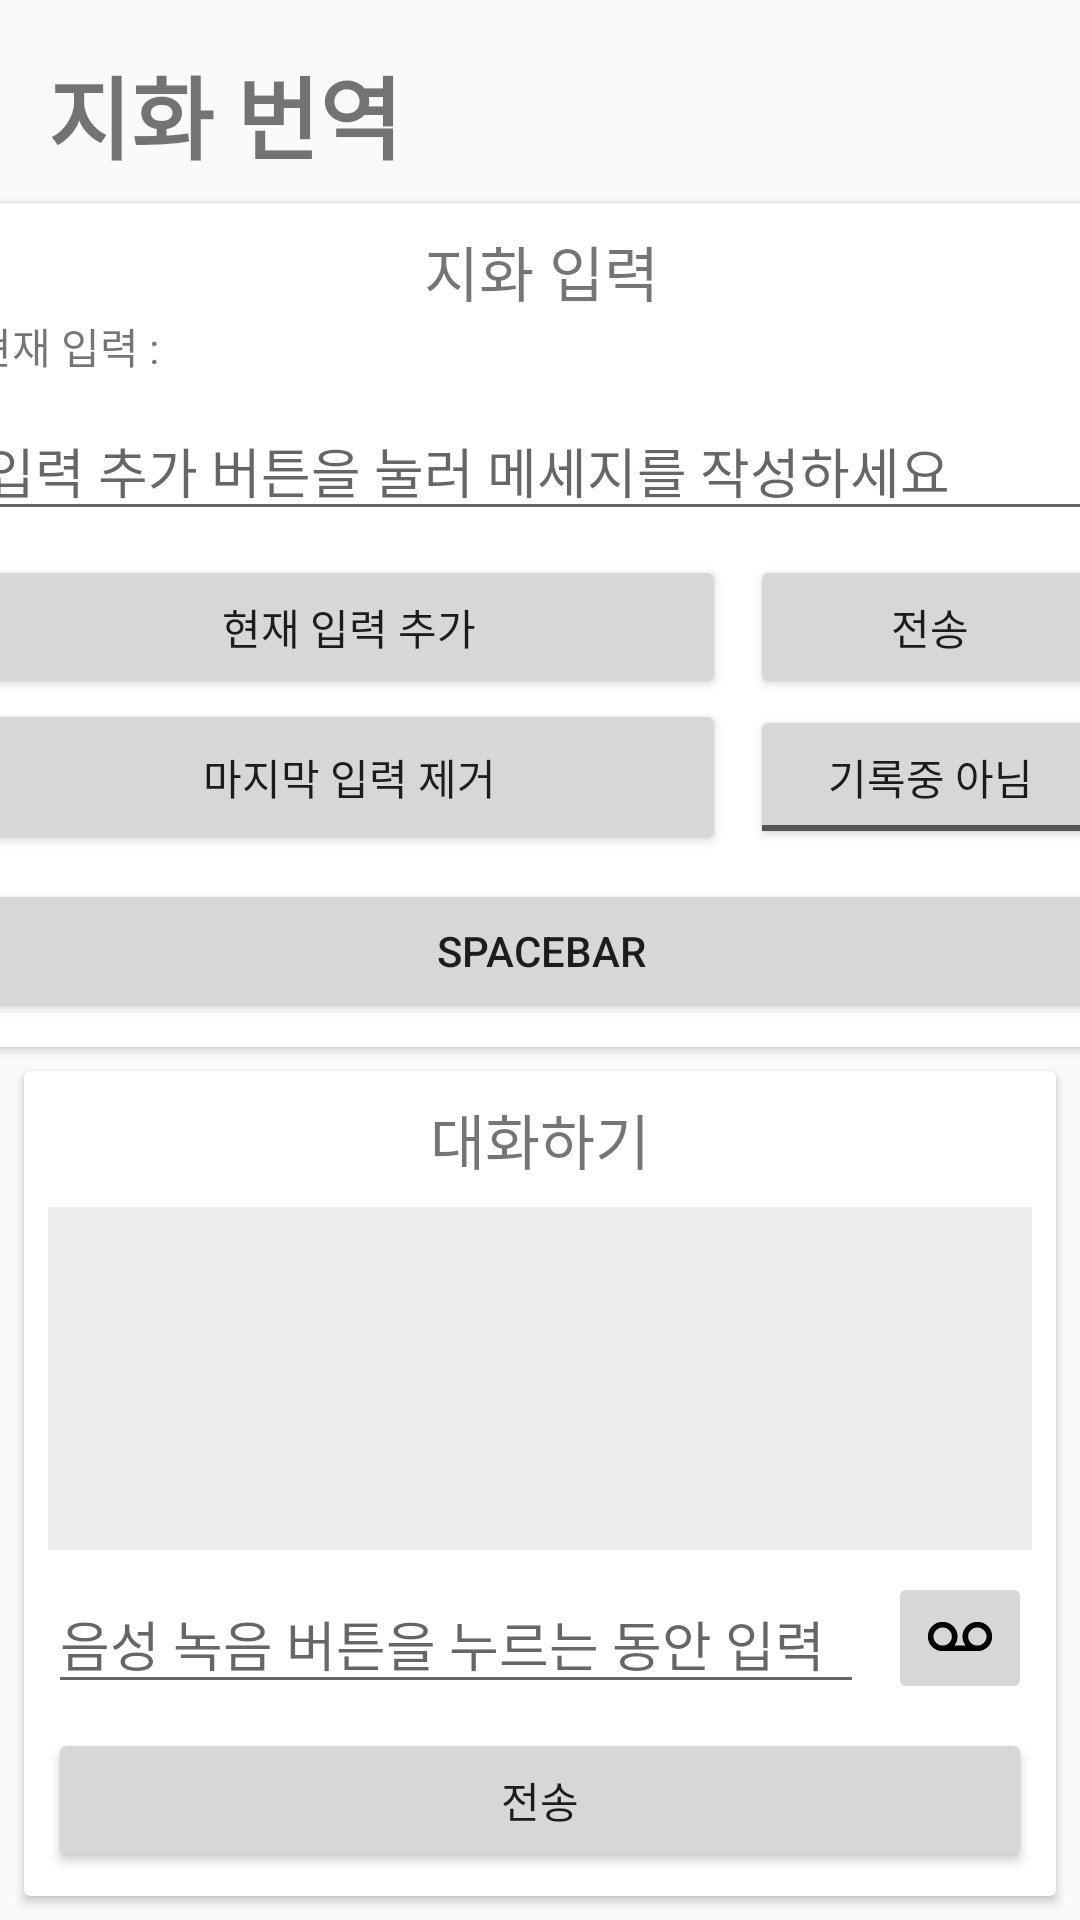

Layout XML and referenced resources for this Android screen:
<!-- AndroidManifest.xml: application theme AppTheme -->
<!-- res/layout/activity_translate.xml -->
<?xml version="1.0" encoding="utf-8"?>
<android.support.constraint.ConstraintLayout xmlns:android="http://schemas.android.com/apk/res/android"
    xmlns:app="http://schemas.android.com/apk/res-auto"
    xmlns:tools="http://schemas.android.com/tools"
    android:layout_width="match_parent"
    android:layout_height="match_parent">

    <TextView
        android:id="@+id/textView"
        android:layout_width="wrap_content"
        android:layout_height="wrap_content"
        android:layout_marginLeft="16dp"
        android:layout_marginStart="16dp"
        android:layout_marginTop="16sp"
        android:text="@string/translate_main"
        android:textSize="30sp"
        android:textStyle="bold"
        app:layout_constraintStart_toStartOf="parent"
        app:layout_constraintTop_toTopOf="parent" />

    <android.support.v7.widget.CardView
        android:id="@+id/cardView2"
        android:layout_width="395dp"
        android:layout_height="wrap_content"
        android:layout_marginEnd="8dp"
        android:layout_marginLeft="8dp"
        android:layout_marginRight="8dp"
        android:layout_marginStart="8dp"
        android:layout_marginTop="8dp"
        app:layout_constraintEnd_toEndOf="parent"
        app:layout_constraintStart_toStartOf="parent"
        app:layout_constraintTop_toBottomOf="@+id/textView">

        <android.support.constraint.ConstraintLayout
            android:layout_width="match_parent"
            android:layout_height="wrap_content">

            <TextView
                android:id="@+id/textView13"
                android:layout_width="wrap_content"
                android:layout_height="wrap_content"
                android:layout_marginEnd="8dp"
                android:layout_marginLeft="8dp"
                android:layout_marginRight="8dp"
                android:layout_marginStart="8dp"
                android:layout_marginTop="8dp"
                android:text="@string/translate_input"
                android:textSize="20sp"
                app:layout_constraintEnd_toEndOf="parent"
                app:layout_constraintStart_toStartOf="parent"
                app:layout_constraintTop_toTopOf="parent" />

            <TextView
                android:id="@+id/textView15"
                android:layout_width="wrap_content"
                android:layout_height="wrap_content"
                android:layout_marginLeft="8dp"
                android:layout_marginStart="8dp"
                android:text="@string/translate_current"
                app:layout_constraintStart_toStartOf="parent"
                app:layout_constraintTop_toBottomOf="@+id/textView13" />

            <TextView
                android:id="@+id/tvCurrent"
                android:layout_width="wrap_content"
                android:layout_height="wrap_content"
                android:textSize="30sp"
                android:textStyle="bold"
                app:layout_constraintBottom_toBottomOf="@+id/textView15"
                app:layout_constraintStart_toEndOf="@+id/textView15"
                app:layout_constraintTop_toTopOf="@+id/textView15" />

            <EditText
                android:id="@+id/etDeaf"
                android:layout_width="0dp"
                android:layout_height="wrap_content"
                android:layout_marginEnd="8dp"
                android:layout_marginLeft="8dp"
                android:layout_marginRight="8dp"
                android:layout_marginStart="8dp"
                android:layout_marginTop="8dp"
                android:hint="@string/translate_input_alt"
                android:inputType="text|textMultiLine|textNoSuggestions"
                android:maxLines="3"
                app:layout_constraintEnd_toEndOf="parent"
                app:layout_constraintStart_toStartOf="parent"
                app:layout_constraintTop_toBottomOf="@+id/textView15" />

            <Button
                android:id="@+id/btAddDeaf"
                android:layout_width="0dp"
                android:layout_height="wrap_content"
                android:layout_marginEnd="8dp"
                android:layout_marginStart="8dp"
                android:layout_marginTop="8dp"
                android:onClick="onDeafInput"
                android:text="@string/translate_add_now"
                app:layout_constraintEnd_toStartOf="@+id/btDeafSend"
                app:layout_constraintStart_toStartOf="parent"
                app:layout_constraintTop_toBottomOf="@+id/etDeaf" />

            <Button
                android:id="@+id/btDeafSend"
                android:layout_width="0dp"
                android:layout_height="wrap_content"
                android:layout_marginEnd="8dp"
                android:onClick="onDeafSend"
                android:text="@string/translate_send"
                app:layout_constraintBottom_toBottomOf="@+id/btAddDeaf"
                app:layout_constraintEnd_toEndOf="parent"
                app:layout_constraintStart_toStartOf="@+id/button5"
                app:layout_constraintTop_toTopOf="@+id/btAddDeaf" />

            <ToggleButton
                android:id="@+id/button5"
                android:layout_width="120dp"
                android:layout_height="wrap_content"
                android:layout_marginEnd="8dp"
                android:clickable="false"
                android:longClickable="false"
                android:textOff="기록중 아님"
                android:textOn="기록중"
                app:layout_constraintBottom_toBottomOf="@+id/button6"
                app:layout_constraintEnd_toEndOf="parent"
                app:layout_constraintTop_toBottomOf="@+id/btAddDeaf" />

            <Button
                android:id="@+id/button6"
                android:layout_width="0dp"
                android:layout_height="52dp"
                android:layout_marginEnd="8dp"
                android:layout_marginStart="8dp"
                android:onClick="onRemoveClicked"
                android:text="마지막 입력 제거"
                app:layout_constraintEnd_toStartOf="@+id/button5"
                app:layout_constraintStart_toStartOf="parent"
                app:layout_constraintTop_toBottomOf="@+id/btDeafSend" />

            <Button
                android:id="@+id/button"
                android:layout_width="0dp"
                android:layout_height="wrap_content"
                android:layout_marginBottom="8dp"
                android:layout_marginEnd="8dp"
                android:layout_marginStart="8dp"
                android:layout_marginTop="8dp"
                android:text="SpaceBar"
                android:onClick="onSpaceBar"
                app:layout_constraintBottom_toBottomOf="parent"
                app:layout_constraintEnd_toEndOf="parent"
                app:layout_constraintStart_toStartOf="parent"
                app:layout_constraintTop_toBottomOf="@+id/button6" />
        </android.support.constraint.ConstraintLayout>
    </android.support.v7.widget.CardView>

    <android.support.v7.widget.CardView
        android:layout_width="0dp"
        android:layout_height="0dp"
        android:layout_marginBottom="8dp"
        android:layout_marginEnd="8dp"
        android:layout_marginLeft="8dp"
        android:layout_marginRight="8dp"
        android:layout_marginStart="8dp"
        android:layout_marginTop="8dp"
        app:layout_constraintBottom_toBottomOf="parent"
        app:layout_constraintEnd_toEndOf="parent"
        app:layout_constraintStart_toStartOf="parent"
        app:layout_constraintTop_toBottomOf="@+id/cardView2">
        <android.support.constraint.ConstraintLayout
            android:layout_width="match_parent"
            android:layout_height="match_parent">

            <TextView
                android:id="@+id/textView16"
                android:layout_width="wrap_content"
                android:layout_height="wrap_content"
                android:layout_marginEnd="8dp"
                android:layout_marginLeft="8dp"
                android:layout_marginRight="8dp"
                android:layout_marginStart="8dp"
                android:layout_marginTop="8dp"
                android:text="@string/translate_talk"
                android:textSize="20sp"
                app:layout_constraintEnd_toEndOf="parent"
                app:layout_constraintStart_toStartOf="parent"
                app:layout_constraintTop_toTopOf="parent" />

            <EditText
                android:id="@+id/etEnter"
                android:layout_width="0dp"
                android:layout_height="wrap_content"
                android:layout_marginBottom="8dp"
                android:layout_marginEnd="8dp"
                android:layout_marginLeft="8dp"
                android:layout_marginRight="8dp"
                android:layout_marginStart="8dp"
                android:hint="@string/translate_push"
                android:inputType="text|textMultiLine|textNoSuggestions"
                android:maxLines="3"
                app:layout_constraintBottom_toTopOf="@+id/btSend"
                app:layout_constraintEnd_toStartOf="@+id/btRecord"
                app:layout_constraintStart_toStartOf="parent" />

            <ImageButton
                android:id="@+id/btRecord"
                android:layout_width="wrap_content"
                android:layout_height="wrap_content"
                android:layout_marginBottom="8dp"
                android:layout_marginEnd="8dp"
                android:layout_marginRight="8dp"
                android:tint="#000000"
                app:layout_constraintBottom_toTopOf="@+id/btSend"
                app:layout_constraintEnd_toEndOf="parent"
                app:srcCompat="@android:drawable/stat_notify_voicemail"
                android:contentDescription="@string/translate_send_voice" />

            <FrameLayout
                android:layout_width="0dp"
                android:layout_height="0dp"
                android:layout_marginBottom="8dp"
                android:layout_marginEnd="8dp"
                android:layout_marginLeft="8dp"
                android:layout_marginRight="8dp"
                android:layout_marginStart="8dp"
                android:layout_marginTop="8dp"
                android:background="#EEEEEE"
                android:orientation="vertical"
                app:layout_constraintBottom_toTopOf="@+id/etEnter"
                app:layout_constraintEnd_toEndOf="parent"
                app:layout_constraintStart_toStartOf="parent"
                app:layout_constraintTop_toBottomOf="@+id/textView16">
                <ScrollView
                    android:id="@+id/scroll"
                    android:layout_width="match_parent"
                    android:layout_height="match_parent"
                    tools:ignore="UselessParent">
                    <LinearLayout
                        android:id="@+id/list"
                        android:orientation="vertical"
                        android:layout_width="match_parent"
                        android:layout_height="wrap_content">

                    </LinearLayout>
                </ScrollView>
            </FrameLayout>

            <Button
                android:id="@+id/btSend"
                android:layout_width="0dp"
                android:layout_height="wrap_content"
                android:layout_marginBottom="8dp"
                android:layout_marginEnd="8dp"
                android:layout_marginLeft="8dp"
                android:layout_marginRight="8dp"
                android:layout_marginStart="8dp"
                android:text="@string/translate_send"
                android:onClick="onOtherSend"
                app:layout_constraintBottom_toBottomOf="parent"
                app:layout_constraintEnd_toEndOf="parent"
                app:layout_constraintStart_toStartOf="parent" />
        </android.support.constraint.ConstraintLayout>
    </android.support.v7.widget.CardView>

</android.support.constraint.ConstraintLayout>
<!-- resources referenced by this layout -->
<resources>
  <string name="translate_add_now">현재 입력 추가</string>
  <string name="translate_current">현재 입력 :</string>
  <string name="translate_input">지화 입력</string>
  <string name="translate_input_alt">입력 추가 버튼을 눌러 메세지를 작성하세요</string>
  <string name="translate_main">지화 번역</string>
  <string name="translate_push">음성 녹음 버튼을 누르는 동안 입력</string>
  <string name="translate_send">전송</string>
  <string name="translate_send_voice">SEND VOICE</string>
  <string name="translate_talk">대화하기</string>
  <style name="AppTheme" parent="Theme.AppCompat.Light.NoActionBar">
          
          <item name="cardViewStyle">@style/CardView</item>
          <item name="colorPrimary">@color/colorPrimary</item>
          <item name="colorPrimaryDark">@color/colorPrimaryDark</item>
          <item name="colorAccent">@color/colorAccent</item>
      </style>
  <color name="colorPrimary">#3F51B5</color>
  <color name="colorPrimaryDark">#303F9F</color>
  <color name="colorAccent">#CBCCEB</color>
</resources>
